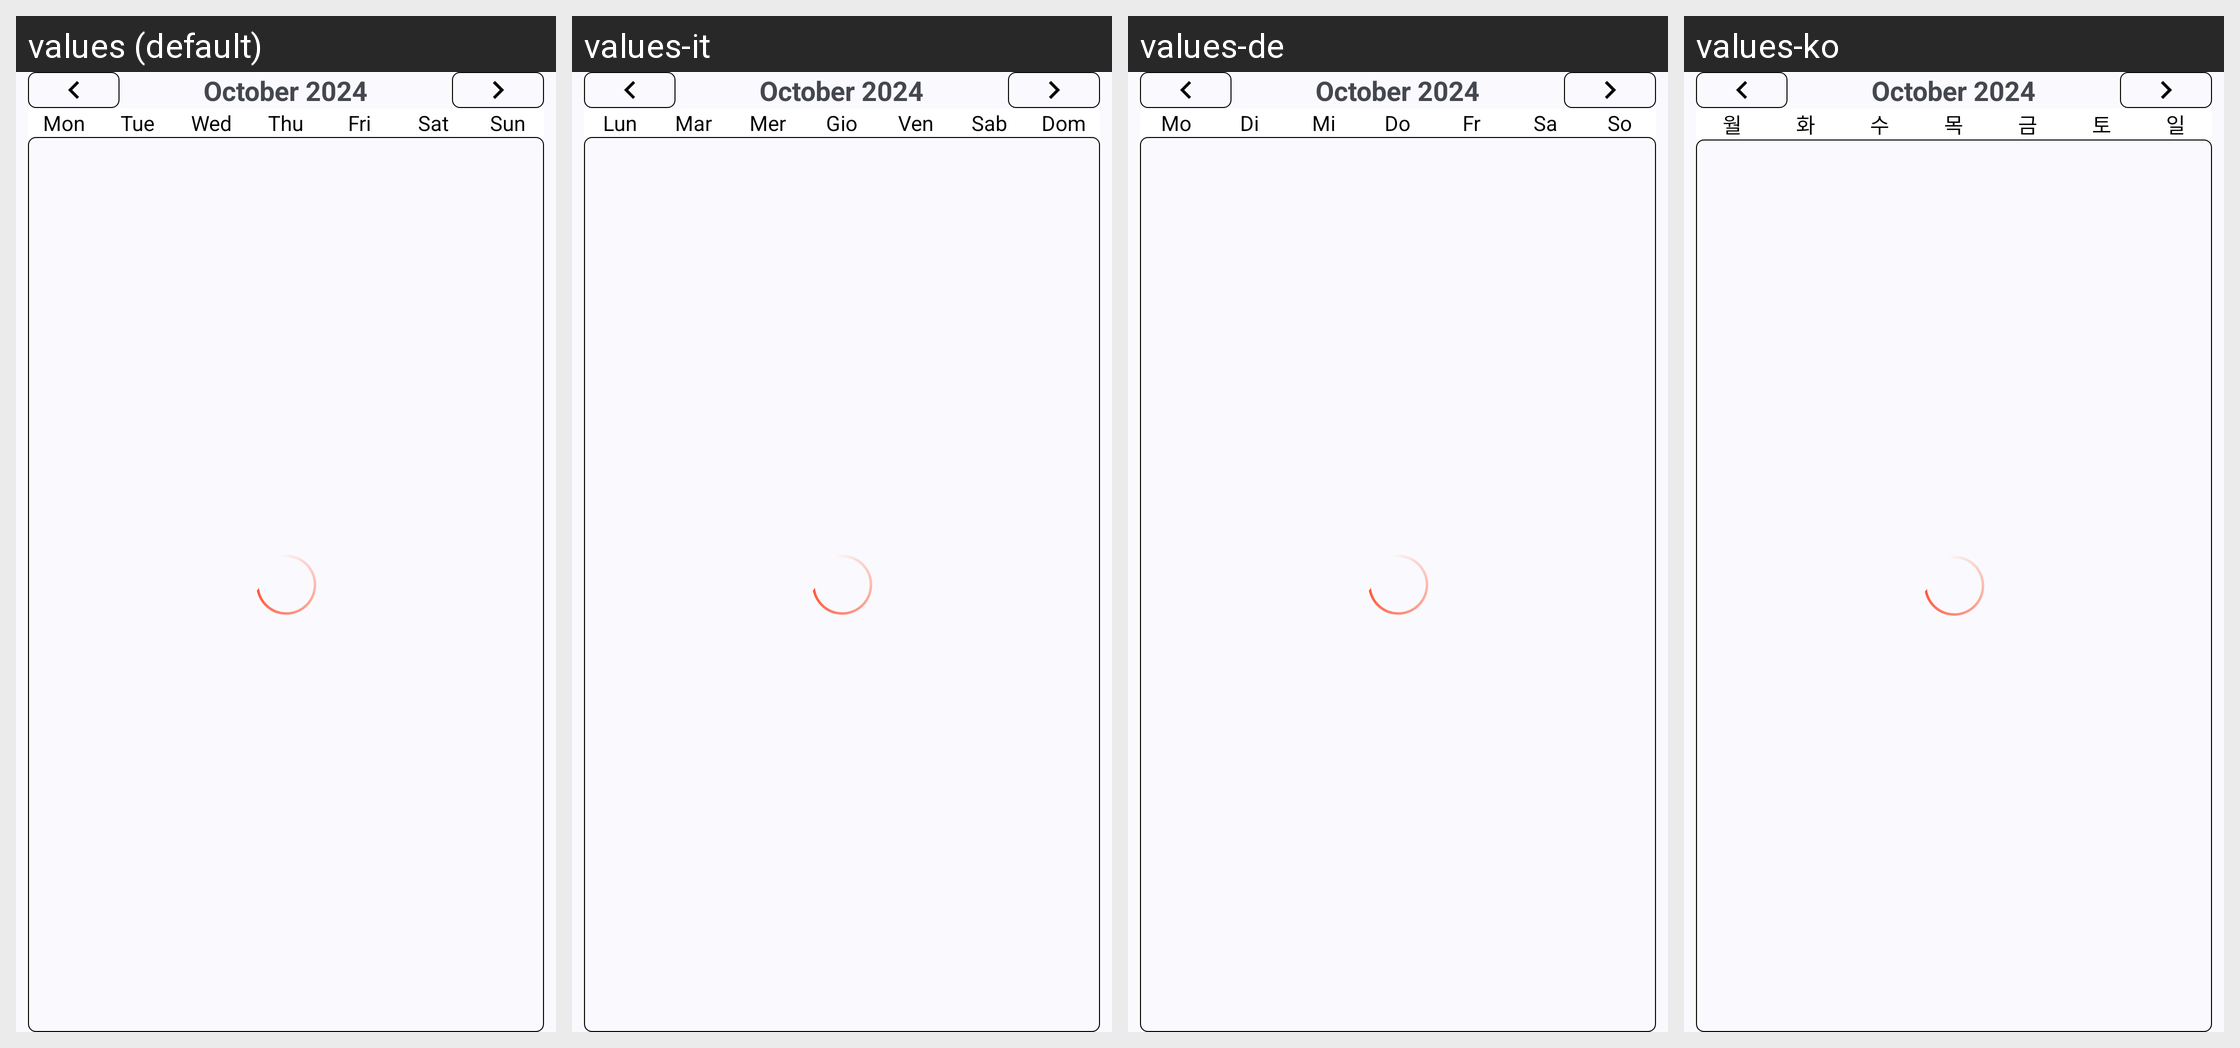

The same Android screen rendered under several of its app's locales, left to right. List the strings drawn on it with the default value and each locale's translation.
Android screen res/layout/fragment_calendar_month.xml rendered under 4 locales, left to right: values (default), values-it, values-de, values-ko. Device: Nexus 5 (rendered at 1080×1920; each locale shown at half size, 540×960, under a caption strip naming it); theme Theme.CalendarApp.
Other locales in the repository, not shown: values-es, values-fr, values-hi, values-pt, values-ru, values-uk.
Strings drawn on this screen, with the default value and each locale's value (text and hints the layout hard-codes, and strings that could not be matched under every locale, appear in the picture but are not listed):

mon
  values: Mon
  values-it: Lun
  values-de: Mo
  values-ko: 월

tue
  values: Tue
  values-it: Mar
  values-de: Di
  values-ko: 화

wed
  values: Wed
  values-it: Mer
  values-de: Mi
  values-ko: 수

thu
  values: Thu
  values-it: Gio
  values-de: Do
  values-ko: 목

fri
  values: Fri
  values-it: Ven
  values-de: Fr
  values-ko: 금

sat
  values: Sat
  values-it: Sab
  values-de: Sa
  values-ko: 토

sun
  values: Sun
  values-it: Dom
  values-de: So
  values-ko: 일
